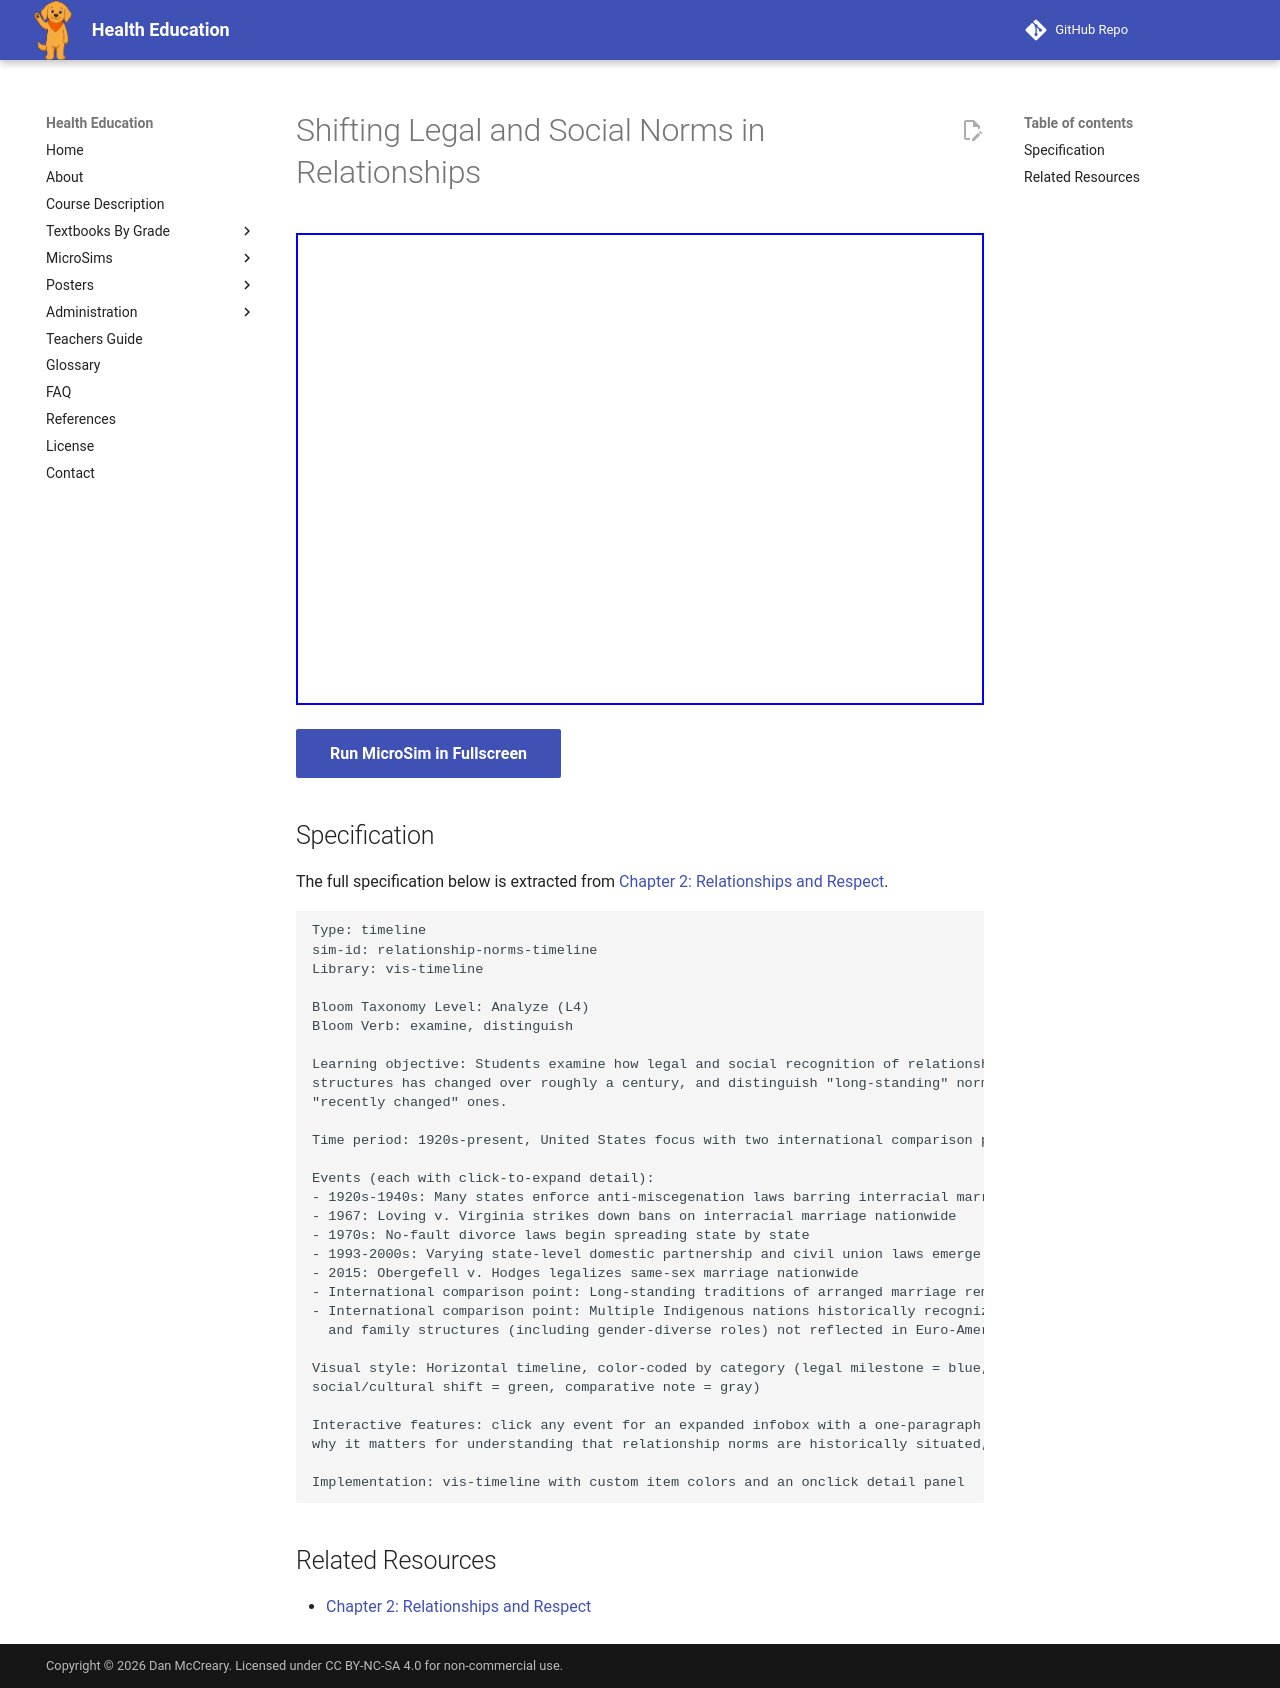

repository: dmccreary/health-education · page: sims/relationship-norms-timeline/index.html · generator: mkdocs

---
title: Shifting Legal and Social Norms in Relationships
description: Students examine how legal and social recognition of relationship structures has changed over about a century and distinguish long-standing norms from recently changed ones.
status: complete
library: vis-timeline
bloom_level: Analyze (L4)
---

# Shifting Legal and Social Norms in Relationships

<iframe src="main.html" width="100%" height="472px" scrolling="no"></iframe>

[Run MicroSim in Fullscreen](main.html){ .md-button .md-button--primary }

## Specification

The full specification below is extracted from
[Chapter 2: Relationships and Respect](../../bands/grade-9-12/chapters/02-relationships-and-respect/index.md).

```text
Type: timeline
sim-id: relationship-norms-timeline
Library: vis-timeline

Bloom Taxonomy Level: Analyze (L4)
Bloom Verb: examine, distinguish

Learning objective: Students examine how legal and social recognition of relationship
structures has changed over roughly a century, and distinguish "long-standing" norms from
"recently changed" ones.

Time period: 1920s-present, United States focus with two international comparison points

Events (each with click-to-expand detail):
- 1920s-1940s: Many states enforce anti-miscegenation laws barring interracial marriage
- 1967: Loving v. Virginia strikes down bans on interracial marriage nationwide
- 1970s: No-fault divorce laws begin spreading state by state
- 1993-2000s: Varying state-level domestic partnership and civil union laws emerge
- 2015: Obergefell v. Hodges legalizes same-sex marriage nationwide
- International comparison point: Long-standing traditions of arranged marriage remain common today
- International comparison point: Multiple Indigenous nations historically recognized relationship
  and family structures (including gender-diverse roles) not reflected in Euro-American law until recently

Visual style: Horizontal timeline, color-coded by category (legal milestone = blue,
social/cultural shift = green, comparative note = gray)

Interactive features: click any event for an expanded infobox with a one-paragraph description and
why it matters for understanding that relationship norms are historically situated, not fixed

Implementation: vis-timeline with custom item colors and an onclick detail panel
```

## Related Resources

- [Chapter 2: Relationships and Respect](../../bands/grade-9-12/chapters/02-relationships-and-respect/index.md)
